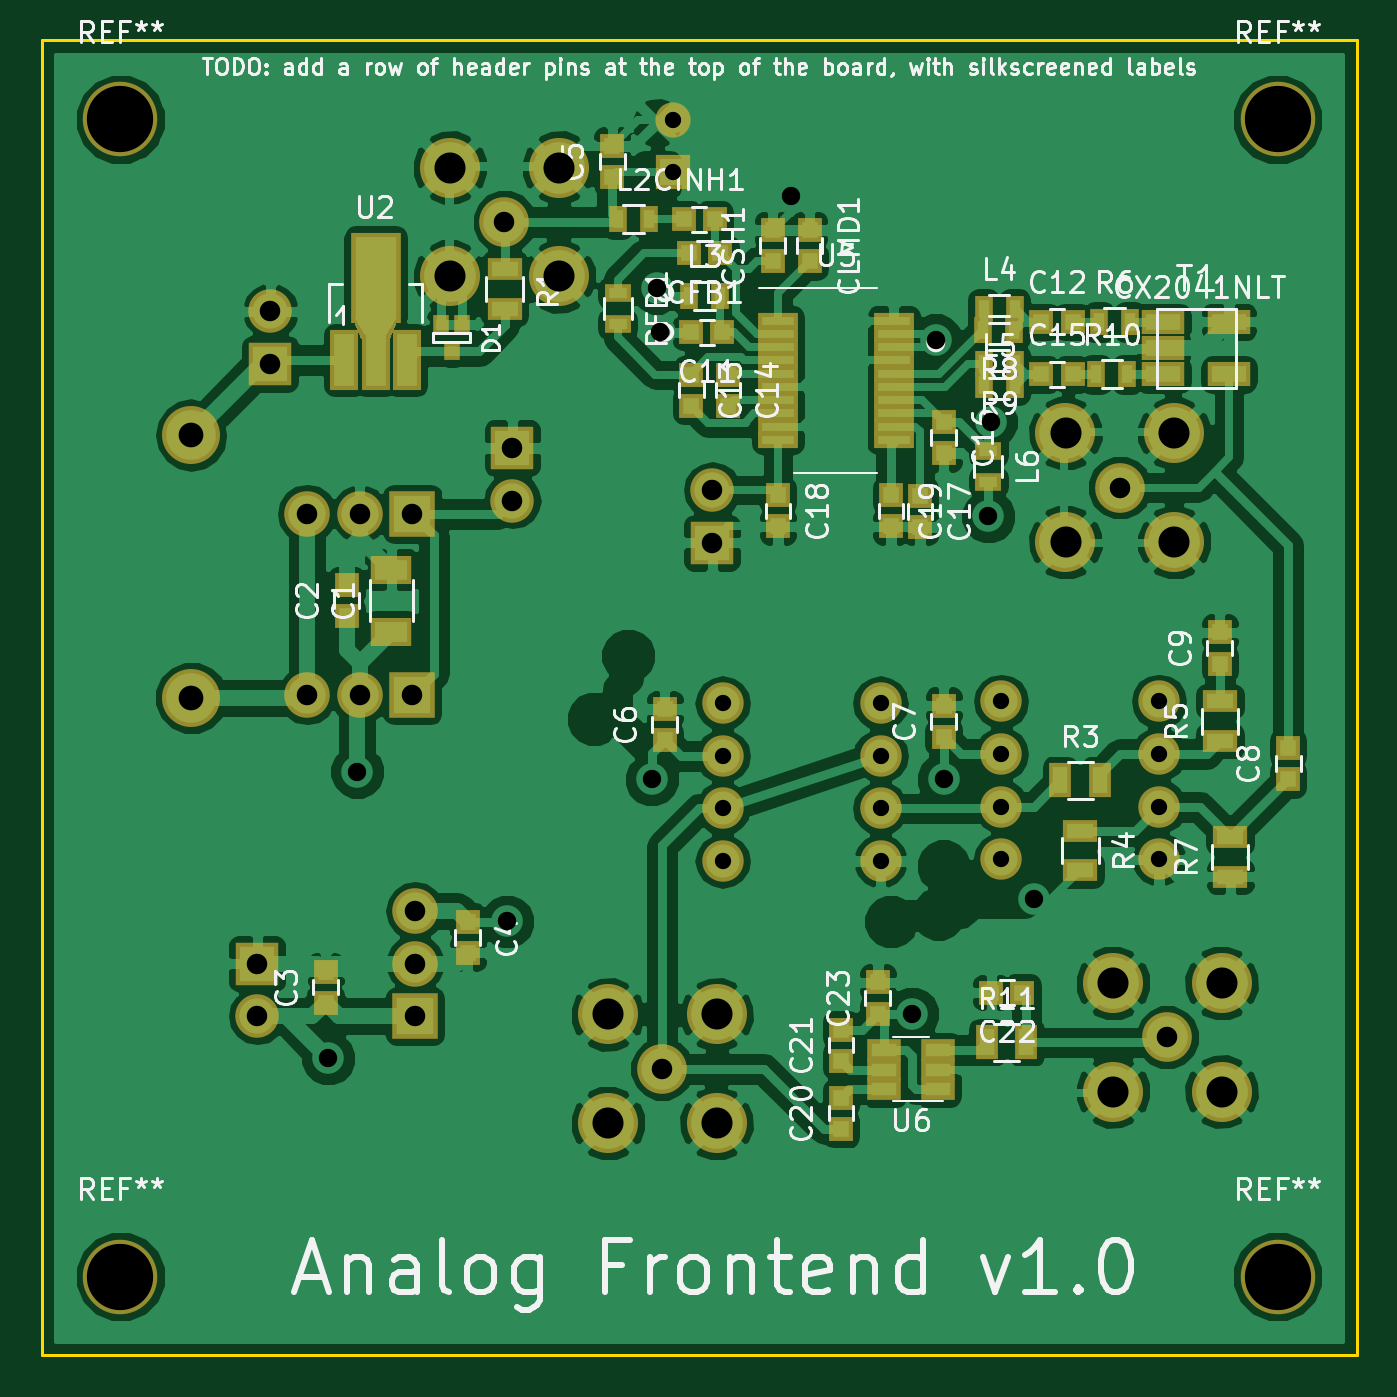
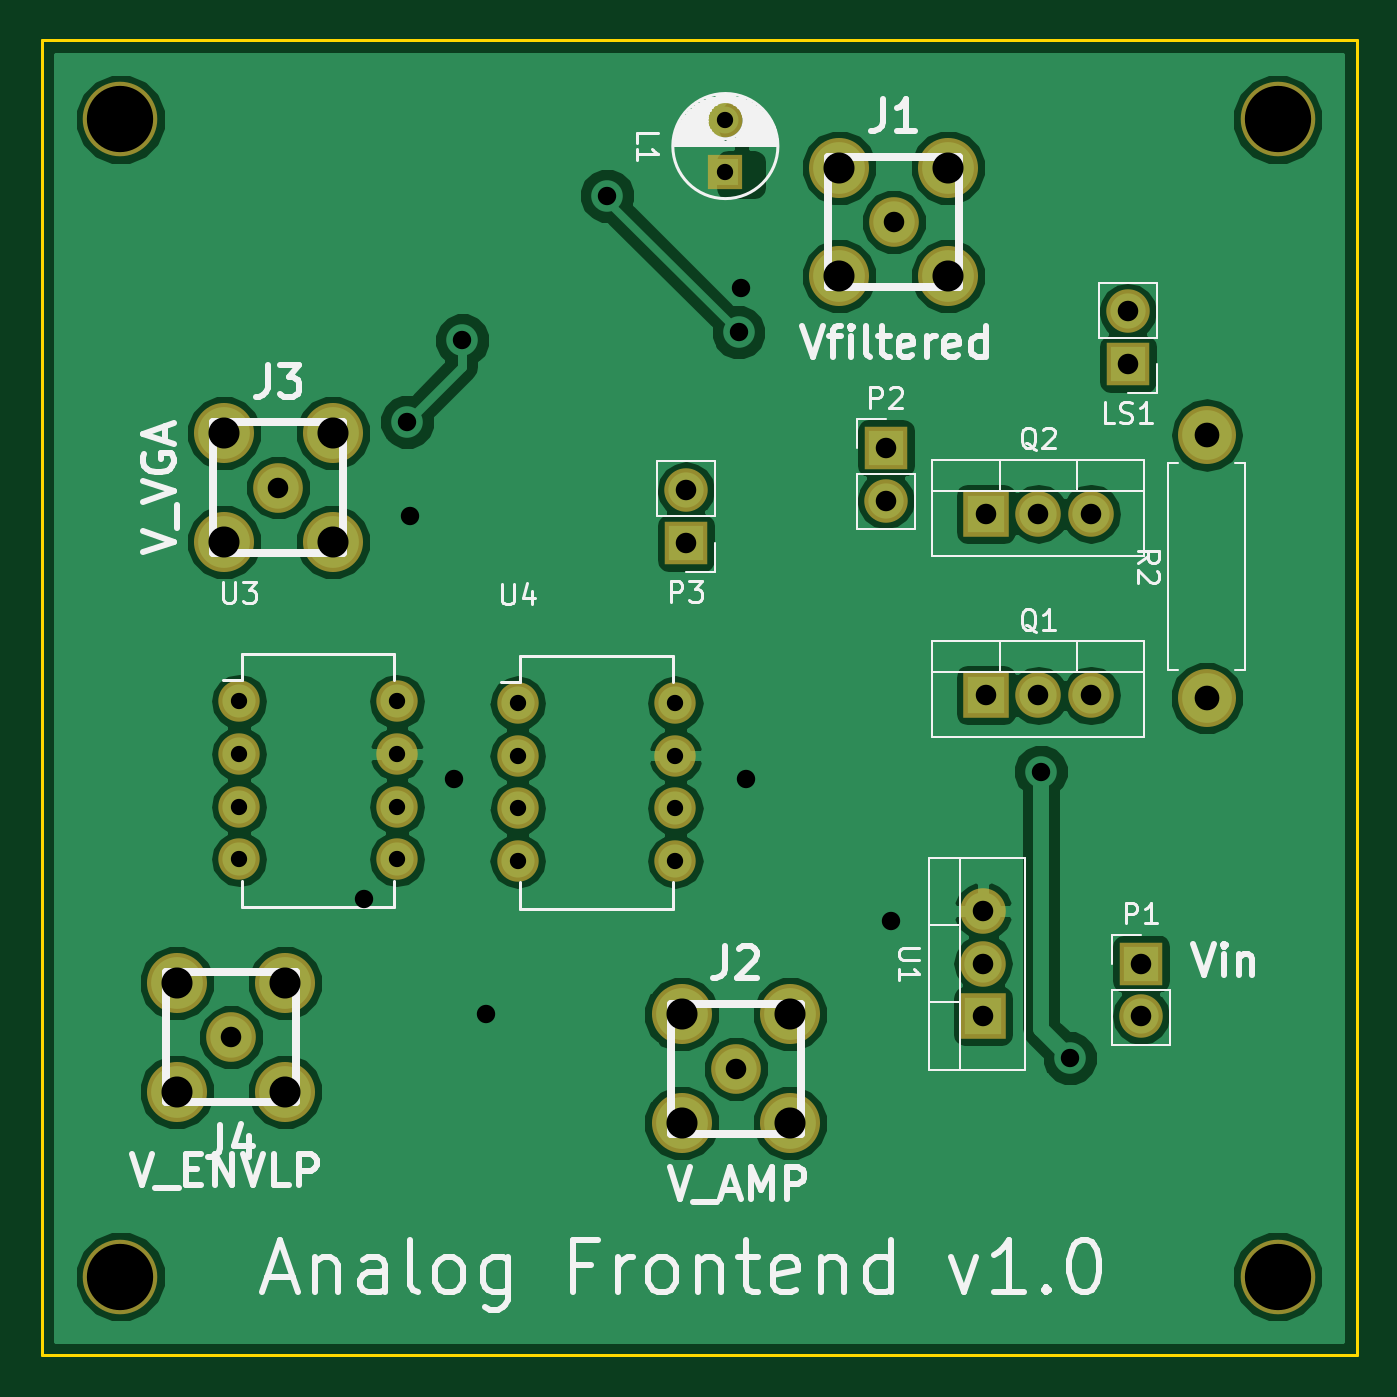
Circuit board: 11 layer files. Board 63.5 x 63.5 mm.
- bottom_copper: Analog_Frontend-B.Cu.gbr (63791 bytes)
- bottom_mask: Analog_Frontend-B.Mask.gbr (2261 bytes)
- paste: Analog_Frontend-B.Paste.gbr (288 bytes)
- bottom_silk: Analog_Frontend-B.SilkS.gbr (23486 bytes)
- outline: Analog_Frontend-Edge.Cuts.gbr (517 bytes)
- top_copper: Analog_Frontend-F.Cu.gbr (166321 bytes)
- top_mask: Analog_Frontend-F.Mask.gbr (5982 bytes)
- paste: Analog_Frontend-F.Paste.gbr (4009 bytes)
- top_silk: Analog_Frontend-F.SilkS.gbr (72178 bytes)
- drill: Analog_Frontend-NPTH.drl (214 bytes)
- drill: Analog_Frontend.drl (1214 bytes)

=== bottom_copper: Analog_Frontend-B.Cu.gbr (63791 bytes, source omitted) ===
=== bottom_mask: Analog_Frontend-B.Mask.gbr ===
G04 #@! TF.FileFunction,Soldermask,Bot*
%FSLAX46Y46*%
G04 Gerber Fmt 4.6, Leading zero omitted, Abs format (unit mm)*
G04 Created by KiCad (PCBNEW 4.0.6) date Thursday, June 15, 2017 'PMt' 05:18:36 PM*
%MOMM*%
%LPD*%
G01*
G04 APERTURE LIST*
%ADD10C,0.100000*%
%ADD11C,3.600000*%
%ADD12R,1.700000X1.700000*%
%ADD13C,1.700000*%
%ADD14R,2.100000X2.100000*%
%ADD15O,2.100000X2.100000*%
%ADD16R,2.200000X2.200000*%
%ADD17O,2.200000X2.200000*%
%ADD18C,2.800000*%
%ADD19O,2.800000X2.800000*%
%ADD20O,2.000000X2.000000*%
%ADD21C,2.398980*%
%ADD22C,2.900000*%
G04 APERTURE END LIST*
D10*
D11*
X118110000Y-110490000D03*
X173990000Y-110490000D03*
X173990000Y-54610000D03*
D12*
X144780000Y-57150000D03*
D13*
X144780000Y-54650000D03*
D14*
X125349000Y-66421000D03*
D15*
X125349000Y-63881000D03*
D14*
X124714000Y-95377000D03*
D15*
X124714000Y-97917000D03*
D14*
X137033000Y-70485000D03*
D15*
X137033000Y-73025000D03*
D14*
X146685000Y-75057000D03*
D15*
X146685000Y-72517000D03*
D16*
X132207000Y-82423000D03*
D17*
X129667000Y-82423000D03*
X127127000Y-82423000D03*
D16*
X132207000Y-73660000D03*
D17*
X129667000Y-73660000D03*
X127127000Y-73660000D03*
D18*
X121539000Y-82550000D03*
D19*
X121539000Y-69850000D03*
D16*
X132334000Y-97917000D03*
D17*
X132334000Y-95377000D03*
X132334000Y-92837000D03*
D11*
X118110000Y-54610000D03*
D20*
X168260038Y-82721340D03*
X168260038Y-85261340D03*
X168260038Y-87801340D03*
X168260038Y-90341340D03*
X160640038Y-90341340D03*
X160640038Y-87801340D03*
X160640038Y-85261340D03*
X160640038Y-82721340D03*
X154813000Y-82804000D03*
X154813000Y-85344000D03*
X154813000Y-87884000D03*
X154813000Y-90424000D03*
X147193000Y-90424000D03*
X147193000Y-87884000D03*
X147193000Y-85344000D03*
X147193000Y-82804000D03*
D21*
X144272000Y-100457000D03*
D22*
X146897000Y-97832000D03*
X146897000Y-103082000D03*
X141647000Y-97832000D03*
X141647000Y-103082000D03*
D21*
X166370000Y-72390000D03*
D22*
X168995000Y-69765000D03*
X168995000Y-75015000D03*
X163745000Y-69765000D03*
X163745000Y-75015000D03*
D21*
X168656000Y-98933000D03*
D22*
X166031000Y-101558000D03*
X166031000Y-96308000D03*
X171281000Y-101558000D03*
X171281000Y-96308000D03*
D21*
X136652000Y-59563000D03*
D22*
X139277000Y-56938000D03*
X139277000Y-62188000D03*
X134027000Y-56938000D03*
X134027000Y-62188000D03*
M02*

=== paste: Analog_Frontend-B.Paste.gbr ===
G04 #@! TF.FileFunction,Paste,Bot*
%FSLAX46Y46*%
G04 Gerber Fmt 4.6, Leading zero omitted, Abs format (unit mm)*
G04 Created by KiCad (PCBNEW 4.0.6) date Thursday, June 15, 2017 'PMt' 05:18:36 PM*
%MOMM*%
%LPD*%
G01*
G04 APERTURE LIST*
%ADD10C,0.100000*%
G04 APERTURE END LIST*
D10*
M02*

=== bottom_silk: Analog_Frontend-B.SilkS.gbr (23486 bytes, source omitted) ===
=== outline: Analog_Frontend-Edge.Cuts.gbr ===
G04 #@! TF.FileFunction,Profile,NP*
%FSLAX46Y46*%
G04 Gerber Fmt 4.6, Leading zero omitted, Abs format (unit mm)*
G04 Created by KiCad (PCBNEW 4.0.6) date Thursday, June 15, 2017 'PMt' 05:18:36 PM*
%MOMM*%
%LPD*%
G01*
G04 APERTURE LIST*
%ADD10C,0.100000*%
%ADD11C,0.150000*%
G04 APERTURE END LIST*
D10*
D11*
X177800000Y-50800000D02*
X114300000Y-50800000D01*
X177800000Y-114300000D02*
X177800000Y-50800000D01*
X114300000Y-114300000D02*
X177800000Y-114300000D01*
X114300000Y-50800000D02*
X114300000Y-114300000D01*
M02*

=== top_copper: Analog_Frontend-F.Cu.gbr (166321 bytes, source omitted) ===
=== top_mask: Analog_Frontend-F.Mask.gbr ===
G04 #@! TF.FileFunction,Soldermask,Top*
%FSLAX46Y46*%
G04 Gerber Fmt 4.6, Leading zero omitted, Abs format (unit mm)*
G04 Created by KiCad (PCBNEW 4.0.6) date Thursday, June 15, 2017 'PMt' 05:18:36 PM*
%MOMM*%
%LPD*%
G01*
G04 APERTURE LIST*
%ADD10C,0.100000*%
%ADD11C,3.600000*%
%ADD12R,1.700000X1.100000*%
%ADD13R,1.150000X1.200000*%
%ADD14R,1.700000X1.700000*%
%ADD15C,1.700000*%
%ADD16R,1.400760X2.901900*%
%ADD17R,2.398980X4.400500*%
%ADD18R,0.800000X0.910000*%
%ADD19R,2.100000X2.100000*%
%ADD20O,2.100000X2.100000*%
%ADD21R,2.000000X1.400000*%
%ADD22R,1.200000X1.150000*%
%ADD23R,0.900000X1.300000*%
%ADD24R,1.300000X0.900000*%
%ADD25R,2.200000X2.200000*%
%ADD26O,2.200000X2.200000*%
%ADD27C,2.800000*%
%ADD28O,2.800000X2.800000*%
%ADD29R,1.100000X1.700000*%
%ADD30R,2.051000X1.162000*%
%ADD31R,1.620000X1.050000*%
%ADD32R,1.924000X0.780000*%
%ADD33O,2.000000X2.000000*%
%ADD34C,2.398980*%
%ADD35C,2.900000*%
G04 APERTURE END LIST*
D10*
D11*
X118110000Y-110490000D03*
X173990000Y-110490000D03*
X173990000Y-54610000D03*
D12*
X136657000Y-61854000D03*
X136657000Y-63754000D03*
D13*
X141859000Y-57392000D03*
X141859000Y-55892000D03*
D14*
X144780000Y-57150000D03*
D15*
X144780000Y-54650000D03*
D16*
X128927860Y-66233040D03*
X130429000Y-66233040D03*
X131930140Y-66233040D03*
D17*
X130429000Y-62280800D03*
D10*
G36*
X131629760Y-64055650D02*
X131129380Y-65204950D01*
X129728620Y-65204950D01*
X129228240Y-64055650D01*
X131629760Y-64055650D01*
X131629760Y-64055650D01*
G37*
D18*
X134612000Y-64501000D03*
X133612000Y-64501000D03*
X134112000Y-65801000D03*
D19*
X125349000Y-66421000D03*
D20*
X125349000Y-63881000D03*
D21*
X131191000Y-79351000D03*
X131191000Y-76351000D03*
D13*
X129032000Y-78601000D03*
X129032000Y-77101000D03*
X128016000Y-97270000D03*
X128016000Y-95770000D03*
X134874000Y-93357000D03*
X134874000Y-94857000D03*
X144399000Y-84582000D03*
X144399000Y-83082000D03*
X157861000Y-84431000D03*
X157861000Y-82931000D03*
X174498000Y-86475000D03*
X174498000Y-84975000D03*
X171196000Y-80887000D03*
X171196000Y-79387000D03*
D22*
X147181000Y-64897000D03*
X145681000Y-64897000D03*
X162584000Y-64389000D03*
X164084000Y-64389000D03*
D13*
X145669000Y-66941000D03*
X145669000Y-68441000D03*
X147447000Y-66941000D03*
X147447000Y-68441000D03*
D22*
X162584000Y-66929000D03*
X164084000Y-66929000D03*
D13*
X157861000Y-69227000D03*
X157861000Y-70727000D03*
X156718000Y-72795000D03*
X156718000Y-74295000D03*
X149860000Y-72771000D03*
X149860000Y-74271000D03*
X155321000Y-72771000D03*
X155321000Y-74271000D03*
X152908000Y-103354000D03*
X152908000Y-101854000D03*
X152908000Y-100064000D03*
X152908000Y-98564000D03*
D22*
X161659000Y-96774000D03*
X160159000Y-96774000D03*
D13*
X154686000Y-97790000D03*
X154686000Y-96290000D03*
D22*
X147054000Y-61087000D03*
X145554000Y-61087000D03*
X145300000Y-59436000D03*
X146800000Y-59436000D03*
D13*
X151384000Y-59956000D03*
X151384000Y-61456000D03*
X149606000Y-61456000D03*
X149606000Y-59956000D03*
D23*
X142125000Y-59436000D03*
X143625000Y-59436000D03*
X145554000Y-63119000D03*
X147054000Y-63119000D03*
X159790000Y-63754000D03*
X161290000Y-63754000D03*
X159790000Y-67437000D03*
X161290000Y-67437000D03*
D24*
X160020000Y-70624000D03*
X160020000Y-72124000D03*
D19*
X124714000Y-95377000D03*
D20*
X124714000Y-97917000D03*
D19*
X137033000Y-70485000D03*
D20*
X137033000Y-73025000D03*
D19*
X146685000Y-75057000D03*
D20*
X146685000Y-72517000D03*
D25*
X132207000Y-82423000D03*
D26*
X129667000Y-82423000D03*
X127127000Y-82423000D03*
D25*
X132207000Y-73660000D03*
D26*
X129667000Y-73660000D03*
X127127000Y-73660000D03*
D27*
X121539000Y-82550000D03*
D28*
X121539000Y-69850000D03*
D29*
X163500038Y-86531340D03*
X165400038Y-86531340D03*
D12*
X164465000Y-88966000D03*
X164465000Y-90866000D03*
X171196000Y-84621340D03*
X171196000Y-82721340D03*
D23*
X165354000Y-64389000D03*
X166854000Y-64389000D03*
D12*
X171704000Y-91181000D03*
X171704000Y-89281000D03*
D23*
X161278000Y-64770000D03*
X159778000Y-64770000D03*
X161290000Y-66421000D03*
X159790000Y-66421000D03*
X165239000Y-66929000D03*
X166739000Y-66929000D03*
D29*
X159959000Y-99187000D03*
X161859000Y-99187000D03*
D24*
X142113000Y-63004000D03*
X142113000Y-64504000D03*
D30*
X171640500Y-64389000D03*
X168465500Y-64389000D03*
X168465500Y-65659000D03*
X171640500Y-66929000D03*
X168465500Y-66929000D03*
D25*
X132334000Y-97917000D03*
D26*
X132334000Y-95377000D03*
X132334000Y-92837000D03*
D31*
X157607000Y-101455124D03*
X157607000Y-100505124D03*
X157607000Y-99555124D03*
X154987000Y-99555124D03*
X154987000Y-100505124D03*
X154987000Y-101455124D03*
D32*
X149859000Y-64325500D03*
X155449000Y-64325500D03*
X149859000Y-64965500D03*
X155449000Y-64965500D03*
X149859000Y-65605500D03*
X155449000Y-65605500D03*
X149859000Y-66245500D03*
X155449000Y-66245500D03*
X149859000Y-66885500D03*
X155449000Y-66885500D03*
X149859000Y-67525500D03*
X155449000Y-67525500D03*
X149859000Y-68165500D03*
X155449000Y-68165500D03*
X149859000Y-68805500D03*
X155449000Y-68805500D03*
X149859000Y-69445500D03*
X155449000Y-69445500D03*
X149859000Y-70085500D03*
X155449000Y-70085500D03*
D11*
X118110000Y-54610000D03*
D33*
X168260038Y-82721340D03*
X168260038Y-85261340D03*
X168260038Y-87801340D03*
X168260038Y-90341340D03*
X160640038Y-90341340D03*
X160640038Y-87801340D03*
X160640038Y-85261340D03*
X160640038Y-82721340D03*
X154813000Y-82804000D03*
X154813000Y-85344000D03*
X154813000Y-87884000D03*
X154813000Y-90424000D03*
X147193000Y-90424000D03*
X147193000Y-87884000D03*
X147193000Y-85344000D03*
X147193000Y-82804000D03*
D34*
X144272000Y-100457000D03*
D35*
X146897000Y-97832000D03*
X146897000Y-103082000D03*
X141647000Y-97832000D03*
X141647000Y-103082000D03*
D34*
X166370000Y-72390000D03*
D35*
X168995000Y-69765000D03*
X168995000Y-75015000D03*
X163745000Y-69765000D03*
X163745000Y-75015000D03*
D34*
X168656000Y-98933000D03*
D35*
X166031000Y-101558000D03*
X166031000Y-96308000D03*
X171281000Y-101558000D03*
X171281000Y-96308000D03*
D34*
X136652000Y-59563000D03*
D35*
X139277000Y-56938000D03*
X139277000Y-62188000D03*
X134027000Y-56938000D03*
X134027000Y-62188000D03*
M02*

=== paste: Analog_Frontend-F.Paste.gbr ===
G04 #@! TF.FileFunction,Paste,Top*
%FSLAX46Y46*%
G04 Gerber Fmt 4.6, Leading zero omitted, Abs format (unit mm)*
G04 Created by KiCad (PCBNEW 4.0.6) date Thursday, June 15, 2017 'PMt' 05:18:36 PM*
%MOMM*%
%LPD*%
G01*
G04 APERTURE LIST*
%ADD10C,0.100000*%
%ADD11R,1.300000X0.700000*%
%ADD12R,0.750000X0.800000*%
%ADD13R,1.000760X2.501900*%
%ADD14R,1.998980X4.000500*%
%ADD15R,0.400000X0.510000*%
%ADD16R,1.600000X1.000000*%
%ADD17R,0.800000X0.750000*%
%ADD18R,0.500000X0.900000*%
%ADD19R,0.900000X0.500000*%
%ADD20R,0.700000X1.300000*%
%ADD21R,1.651000X0.762000*%
%ADD22R,1.220000X0.650000*%
%ADD23R,1.524000X0.380000*%
G04 APERTURE END LIST*
D10*
D11*
X136657000Y-61854000D03*
X136657000Y-63754000D03*
D12*
X141859000Y-57392000D03*
X141859000Y-55892000D03*
D13*
X128927860Y-66233040D03*
X130429000Y-66233040D03*
X131930140Y-66233040D03*
D14*
X130429000Y-62280800D03*
D10*
G36*
X131429760Y-64255650D02*
X130929380Y-65004950D01*
X129928620Y-65004950D01*
X129428240Y-64255650D01*
X131429760Y-64255650D01*
X131429760Y-64255650D01*
G37*
D15*
X134612000Y-64501000D03*
X133612000Y-64501000D03*
X134112000Y-65801000D03*
D16*
X131191000Y-79351000D03*
X131191000Y-76351000D03*
D12*
X129032000Y-78601000D03*
X129032000Y-77101000D03*
X128016000Y-97270000D03*
X128016000Y-95770000D03*
X134874000Y-93357000D03*
X134874000Y-94857000D03*
X144399000Y-84582000D03*
X144399000Y-83082000D03*
X157861000Y-84431000D03*
X157861000Y-82931000D03*
X174498000Y-86475000D03*
X174498000Y-84975000D03*
X171196000Y-80887000D03*
X171196000Y-79387000D03*
D17*
X147181000Y-64897000D03*
X145681000Y-64897000D03*
X162584000Y-64389000D03*
X164084000Y-64389000D03*
D12*
X145669000Y-66941000D03*
X145669000Y-68441000D03*
X147447000Y-66941000D03*
X147447000Y-68441000D03*
D17*
X162584000Y-66929000D03*
X164084000Y-66929000D03*
D12*
X157861000Y-69227000D03*
X157861000Y-70727000D03*
X156718000Y-72795000D03*
X156718000Y-74295000D03*
X149860000Y-72771000D03*
X149860000Y-74271000D03*
X155321000Y-72771000D03*
X155321000Y-74271000D03*
X152908000Y-103354000D03*
X152908000Y-101854000D03*
X152908000Y-100064000D03*
X152908000Y-98564000D03*
D17*
X161659000Y-96774000D03*
X160159000Y-96774000D03*
D12*
X154686000Y-97790000D03*
X154686000Y-96290000D03*
D17*
X147054000Y-61087000D03*
X145554000Y-61087000D03*
X145300000Y-59436000D03*
X146800000Y-59436000D03*
D12*
X151384000Y-59956000D03*
X151384000Y-61456000D03*
X149606000Y-61456000D03*
X149606000Y-59956000D03*
D18*
X142125000Y-59436000D03*
X143625000Y-59436000D03*
X145554000Y-63119000D03*
X147054000Y-63119000D03*
X159790000Y-63754000D03*
X161290000Y-63754000D03*
X159790000Y-67437000D03*
X161290000Y-67437000D03*
D19*
X160020000Y-70624000D03*
X160020000Y-72124000D03*
D20*
X163500038Y-86531340D03*
X165400038Y-86531340D03*
D11*
X164465000Y-88966000D03*
X164465000Y-90866000D03*
X171196000Y-84621340D03*
X171196000Y-82721340D03*
D18*
X165354000Y-64389000D03*
X166854000Y-64389000D03*
D11*
X171704000Y-91181000D03*
X171704000Y-89281000D03*
D18*
X161278000Y-64770000D03*
X159778000Y-64770000D03*
X161290000Y-66421000D03*
X159790000Y-66421000D03*
X165239000Y-66929000D03*
X166739000Y-66929000D03*
D20*
X159959000Y-99187000D03*
X161859000Y-99187000D03*
D19*
X142113000Y-63004000D03*
X142113000Y-64504000D03*
D21*
X171640500Y-64389000D03*
X168465500Y-64389000D03*
X168465500Y-65659000D03*
X171640500Y-66929000D03*
X168465500Y-66929000D03*
D22*
X157607000Y-101455124D03*
X157607000Y-100505124D03*
X157607000Y-99555124D03*
X154987000Y-99555124D03*
X154987000Y-100505124D03*
X154987000Y-101455124D03*
D23*
X149859000Y-64325500D03*
X155449000Y-64325500D03*
X149859000Y-64965500D03*
X155449000Y-64965500D03*
X149859000Y-65605500D03*
X155449000Y-65605500D03*
X149859000Y-66245500D03*
X155449000Y-66245500D03*
X149859000Y-66885500D03*
X155449000Y-66885500D03*
X149859000Y-67525500D03*
X155449000Y-67525500D03*
X149859000Y-68165500D03*
X155449000Y-68165500D03*
X149859000Y-68805500D03*
X155449000Y-68805500D03*
X149859000Y-69445500D03*
X155449000Y-69445500D03*
X149859000Y-70085500D03*
X155449000Y-70085500D03*
M02*

=== top_silk: Analog_Frontend-F.SilkS.gbr (72178 bytes, source omitted) ===
=== drill: Analog_Frontend-NPTH.drl ===
M48
;DRILL file {KiCad 4.0.6} date Thursday, June 15, 2017 'PMt' 05:19:43 PM
;FORMAT={-:-/ absolute / inch / decimal}
FMAT,2
INCH,TZ
T1C0.126
%
G90
G05
M72
T1
X4.65Y-2.15
X4.65Y-4.35
X6.85Y-2.15
X6.85Y-4.35
T0
M30

=== drill: Analog_Frontend.drl ===
M48
;DRILL file {KiCad 4.0.6} date Thursday, June 15, 2017 'PMt' 05:19:43 PM
;FORMAT={-:-/ absolute / inch / decimal}
FMAT,2
INCH,TZ
T1C0.031
T2C0.035
T3C0.039
T4C0.039
T5C0.047
T6C0.059
%
G90
G05
M72
T1
X5.7Y-2.1516
X5.7Y-2.25
X5.795Y-3.26
X5.795Y-3.36
X5.795Y-3.46
X5.795Y-3.56
X6.095Y-3.26
X6.095Y-3.36
X6.095Y-3.46
X6.095Y-3.56
X6.3244Y-3.2567
X6.3244Y-3.3567
X6.3244Y-3.4567
X6.3244Y-3.5567
X6.6244Y-3.2567
X6.6244Y-3.3567
X6.6244Y-3.4567
X6.6244Y-3.5567
T2
X5.045Y-3.935
X5.1Y-3.39
X5.385Y-3.675
X5.66Y-3.405
X5.67Y-2.47
X5.675Y-2.555
X5.925Y-2.295
X6.155Y-3.85
X6.2Y-2.57
X6.215Y-3.405
X6.3Y-2.905
X6.305Y-2.725
X6.3875Y-3.6325
T3
X4.91Y-3.755
X4.91Y-3.855
X4.935Y-2.515
X4.935Y-2.615
X5.005Y-2.9
X5.005Y-3.245
X5.105Y-2.9
X5.105Y-3.245
X5.205Y-2.9
X5.205Y-3.245
X5.21Y-3.655
X5.21Y-3.755
X5.21Y-3.855
X5.395Y-2.775
X5.395Y-2.875
X5.775Y-2.855
X5.775Y-2.955
T4
X5.38Y-2.345
X5.68Y-3.955
X6.55Y-2.85
X6.64Y-3.895
T5
X4.785Y-2.75
X4.785Y-3.25
T6
X5.2767Y-2.2417
X5.2767Y-2.4483
X5.4833Y-2.2417
X5.4833Y-2.4483
X5.5767Y-3.8517
X5.5767Y-4.0583
X5.7833Y-3.8517
X5.7833Y-4.0583
X6.4467Y-2.7467
X6.4467Y-2.9533
X6.5367Y-3.7917
X6.5367Y-3.9983
X6.6533Y-2.7467
X6.6533Y-2.9533
X6.7433Y-3.7917
X6.7433Y-3.9983
T0
M30

